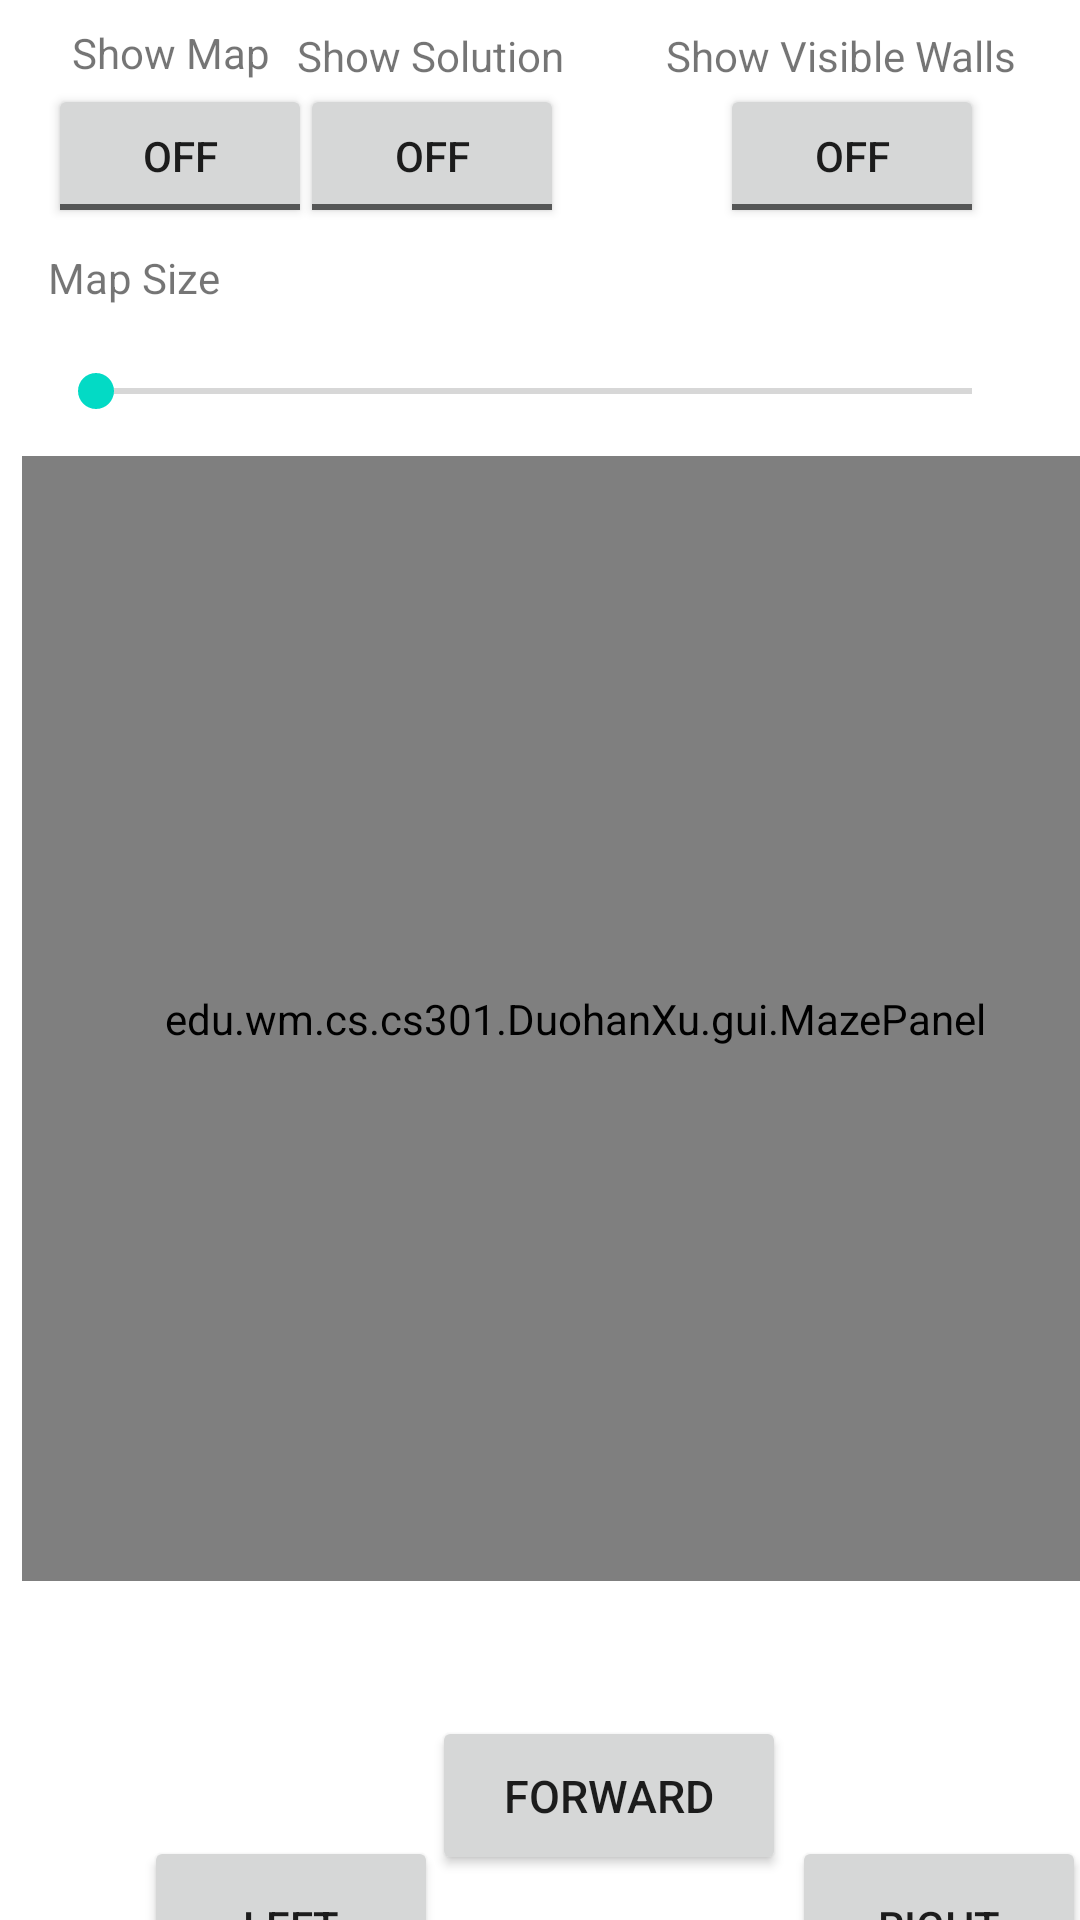

Android layout source for this screen:
<!-- AndroidManifest.xml: application theme Theme.AMazeByDuohanXu -->
<!-- res/layout/activity_play_manually.xml -->
<?xml version="1.0" encoding="utf-8"?>
<androidx.constraintlayout.widget.ConstraintLayout xmlns:android="http://schemas.android.com/apk/res/android"
    xmlns:app="http://schemas.android.com/apk/res-auto"
    xmlns:tools="http://schemas.android.com/tools"
    android:layout_width="match_parent"
    android:layout_height="match_parent"
    tools:context=".gui.PlayManuallyActivity">

    <Button
        android:id="@+id/buttonForward"
        android:layout_width="118dp"
        android:layout_height="53dp"
        android:layout_marginStart="144dp"
        android:layout_marginTop="572dp"
        android:text="Forward"
        android:textSize="15dp"
        app:layout_constraintStart_toStartOf="parent"
        app:layout_constraintTop_toTopOf="parent" />

    <Button
        android:id="@+id/buttonLeft"
        android:layout_width="98dp"
        android:layout_height="60dp"
        android:layout_marginStart="48dp"
        android:layout_marginTop="612dp"
        android:text="Left"
        app:layout_constraintStart_toStartOf="parent"
        app:layout_constraintTop_toTopOf="parent" />

    <Button
        android:id="@+id/buttonRight"
        android:layout_width="98dp"
        android:layout_height="60dp"
        android:layout_marginStart="264dp"
        android:layout_marginTop="612dp"
        android:text="Right"
        app:layout_constraintStart_toStartOf="parent"
        app:layout_constraintTop_toTopOf="parent" />

    <Button
        android:id="@+id/buttonJump"
        android:layout_width="118dp"
        android:layout_height="51dp"
        android:layout_marginStart="144dp"
        android:layout_marginTop="652dp"
        android:text="Jump"
        app:layout_constraintStart_toStartOf="parent"
        app:layout_constraintTop_toTopOf="parent" />

    <ToggleButton
        android:id="@+id/toggleMap"
        android:layout_width="wrap_content"
        android:layout_height="wrap_content"
        android:layout_marginStart="16dp"
        android:layout_marginTop="28dp"
        android:checked="false"
        android:text="ToggleButton"
        android:textOff="Off"
        android:textOn="On"
        app:layout_constraintStart_toStartOf="parent"
        app:layout_constraintTop_toTopOf="parent" />

    <ToggleButton
        android:id="@+id/toggleSolution"
        android:layout_width="wrap_content"
        android:layout_height="wrap_content"
        android:layout_marginStart="100dp"
        android:layout_marginTop="28dp"
        android:checked="false"
        android:text="ToggleButton"
        android:textOff="Off"
        android:textOn="On"
        app:layout_constraintStart_toStartOf="parent"
        app:layout_constraintTop_toTopOf="parent" />

    <ToggleButton
        android:id="@+id/toggleWalls"
        android:layout_width="wrap_content"
        android:layout_height="wrap_content"
        android:layout_marginStart="240dp"
        android:layout_marginTop="28dp"
        android:checked="false"
        android:text="ToggleButton"
        android:textOff="Off"
        android:textOn="On"
        app:layout_constraintStart_toStartOf="parent"
        app:layout_constraintTop_toTopOf="parent" />

    <SeekBar
        android:id="@+id/seekBarMapSize"
        android:layout_width="324dp"
        android:layout_height="29dp"
        android:layout_marginStart="16dp"
        android:layout_marginTop="116dp"
        app:layout_constraintStart_toStartOf="parent"
        app:layout_constraintTop_toTopOf="parent" />

    <TextView
        android:id="@+id/textView5"
        android:layout_width="wrap_content"
        android:layout_height="wrap_content"
        android:layout_marginStart="16dp"
        android:layout_marginTop="83dp"
        android:text="Map Size"
        app:layout_constraintStart_toStartOf="parent"
        app:layout_constraintTop_toTopOf="parent" />

    <TextView
        android:id="@+id/textView7"
        android:layout_width="wrap_content"
        android:layout_height="wrap_content"
        android:layout_marginStart="24dp"
        android:layout_marginTop="8dp"
        android:text="Show Map"
        app:layout_constraintStart_toStartOf="parent"
        app:layout_constraintTop_toTopOf="parent" />

    <TextView
        android:id="@+id/textView8"
        android:layout_width="wrap_content"
        android:layout_height="wrap_content"
        android:layout_marginStart="99dp"
        android:layout_marginTop="9dp"
        android:text="Show Solution"
        app:layout_constraintStart_toStartOf="parent"
        app:layout_constraintTop_toTopOf="parent" />

    <TextView
        android:id="@+id/textView9"
        android:layout_width="wrap_content"
        android:layout_height="wrap_content"
        android:layout_marginStart="222dp"
        android:layout_marginTop="9dp"
        android:text="Show Visible Walls"
        app:layout_constraintStart_toStartOf="parent"
        app:layout_constraintTop_toTopOf="parent" />

    <edu.wm.cs.cs301.DuohanXu.gui.MazePanel
        android:id="@+id/ManualMazePanel"
        android:layout_width="369dp"
        android:layout_height="375dp"
        android:layout_marginStart="15dp"
        android:layout_marginTop="152dp"
        app:layout_constraintEnd_toEndOf="parent"
        app:layout_constraintHorizontal_bias="0.333"
        app:layout_constraintStart_toStartOf="parent"
        app:layout_constraintTop_toTopOf="parent" />

    <ImageView
        android:id="@+id/imageView2"
        android:layout_width="84dp"
        android:layout_height="89dp"
        android:layout_marginStart="163dp"
        android:layout_marginTop="492dp"
        app:layout_constraintStart_toStartOf="parent"
        app:layout_constraintTop_toTopOf="parent"
        app:srcCompat="@drawable/istockphoto_1249611748_612x612" />

    <TextView
        android:id="@+id/textView22"
        android:layout_width="wrap_content"
        android:layout_height="wrap_content"
        android:layout_marginStart="48dp"
        android:layout_marginTop="703dp"
        android:text="As you get closer to the exit, the sky will be brighter"
        app:layout_constraintStart_toStartOf="parent"
        app:layout_constraintTop_toTopOf="parent" />

</androidx.constraintlayout.widget.ConstraintLayout>
<!-- resources referenced by this layout -->
<resources>
  <style name="Theme.AMazeByDuohanXu" parent="Theme.MaterialComponents.DayNight.DarkActionBar">
          
          <item name="colorPrimary">@color/purple_500</item>
          <item name="colorPrimaryVariant">@color/purple_700</item>
          <item name="colorOnPrimary">@color/white</item>
          
          <item name="colorSecondary">@color/teal_200</item>
          <item name="colorSecondaryVariant">@color/teal_700</item>
          <item name="colorOnSecondary">@color/black</item>
          
          <item name="android:statusBarColor">?attr/colorPrimaryVariant</item>
          
      </style>
  <color name="purple_500">#FF6200EE</color>
  <color name="purple_700">#FF3700B3</color>
  <color name="white">#FFFFFFFF</color>
  <color name="teal_200">#FF03DAC5</color>
  <color name="teal_700">#FF018786</color>
  <color name="black">#FF000000</color>
</resources>
